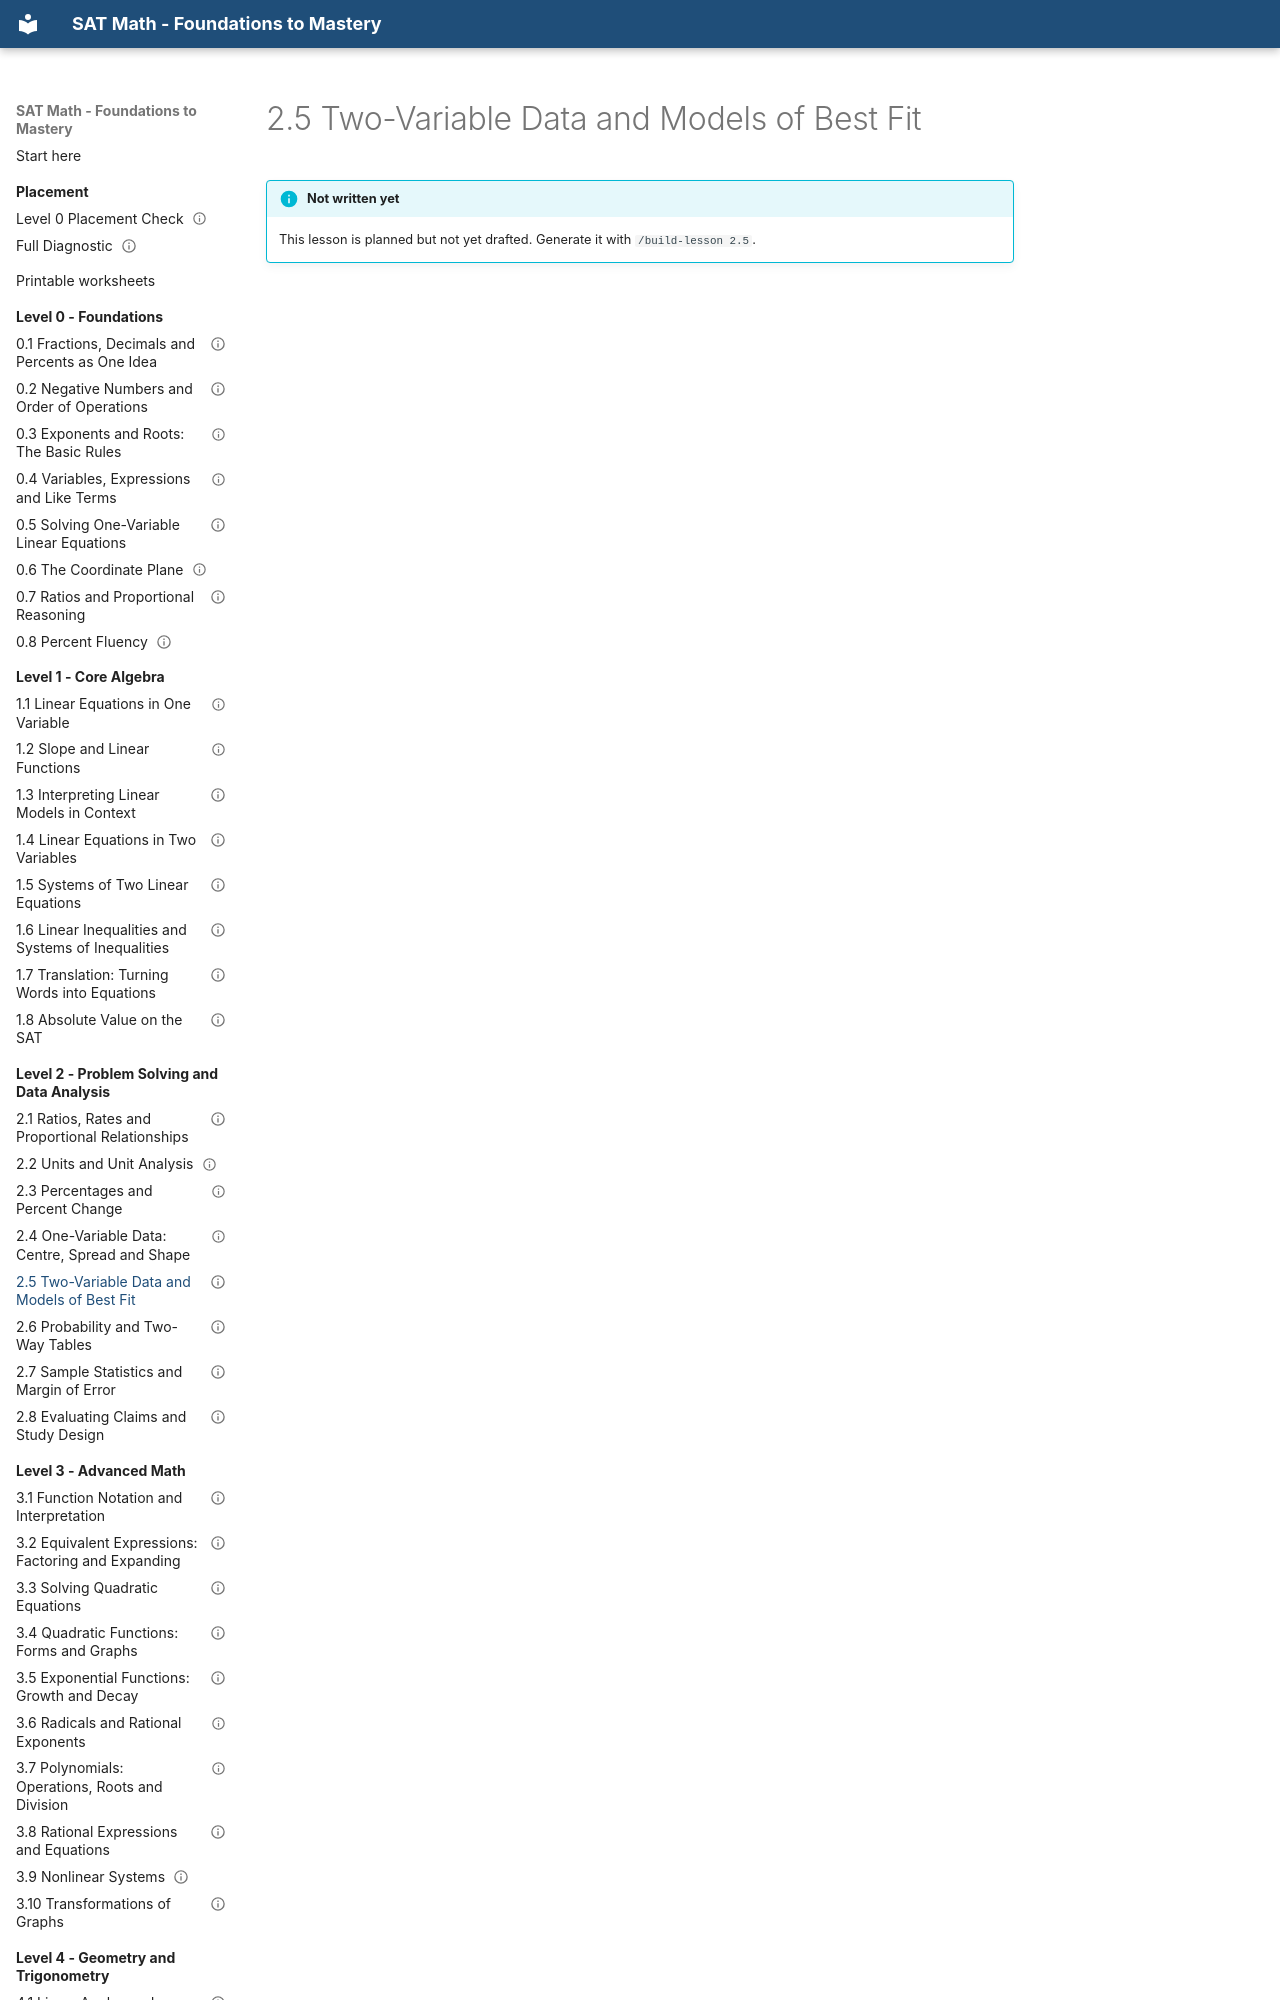

repository: mrtatwellhtml/sat-math-course · page: level-2-data/2-5-two-variable-data-and-models-of-best-fit/index.html · generator: mkdocs

---
lesson_id: "2.5"
title: "Two-Variable Data and Models of Best Fit"
level: 2
status: planned
---

# 2.5 Two-Variable Data and Models of Best Fit

!!! info "Not written yet"
    This lesson is plann
